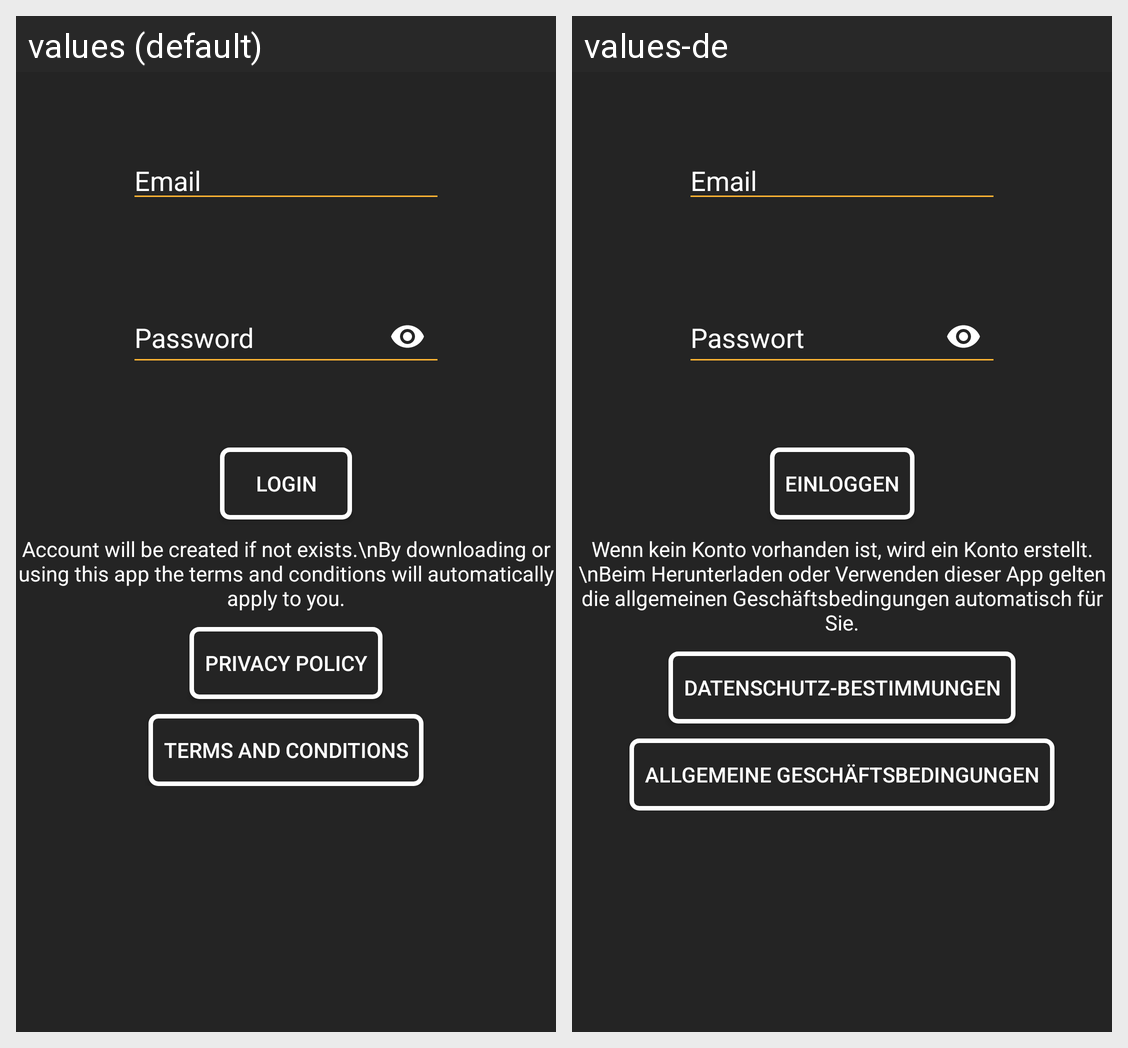

Locale-by-locale string values for the Android screen shown in this grid:
Android screen res/layout/content_login.xml rendered under 2 locales, left to right: values (default), values-de. Device: Nexus 5 (rendered at 1080×1920; each locale shown at half size, 540×960, under a caption strip naming it); theme AppTheme.
Strings drawn on this screen, with the default value and each locale's value (text and hints the layout hard-codes, and strings that could not be matched under every locale, appear in the picture but are not listed):

button_login
  values: Login
  values-de: Einloggen

text_account_will_be_created_if_not_exists_nby_downloading_or_using_this_app_the_terms_and_conditions_will_automatically_apply_to_you
  values: Account will be created if not exists.\nBy downloading or using this app the terms and conditions will automatically apply to you.
  values-de: Wenn kein Konto vorhanden ist, wird ein Konto erstellt.\nBeim Herunterladen oder Verwenden dieser App gelten die allgemeinen Geschäftsbedingungen automatisch für Sie.

hint_password
  values: Password
  values-de: Passwort

hint_email
  values: Email
  values-de: Email

button_privacy_policy
  values: Privacy Policy
  values-de: Datenschutz-Bestimmungen

button_terms_and_conditions
  values: Terms and Conditions
  values-de: Allgemeine Geschäftsbedingungen
